Run: headless pygame with SDL's dummy video driver; simulated clock (each Clock.tick advances the game by its frame time, no real sleeping); random seed 0; keys injected as events and as key.get_pressed() state; no mouse input.
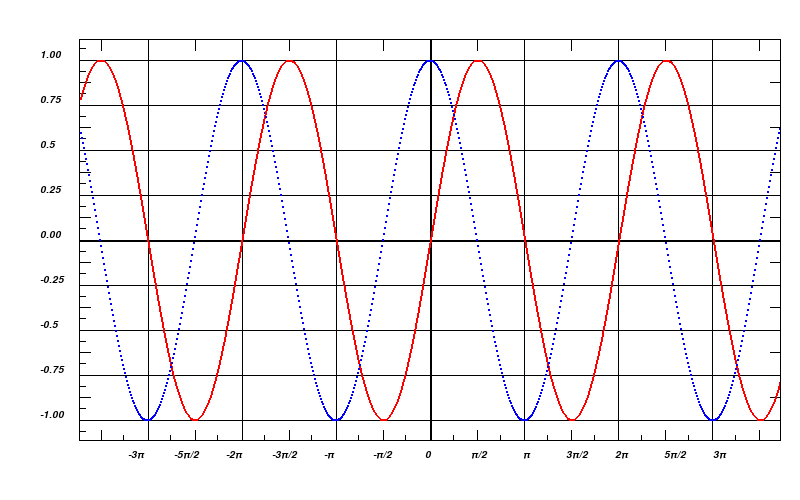
Frame 1 of 4 · flips 1–60 · no input
Frame 2 of 4 · flips 61–180 · tapped SPACE, RETURN · held RIGHT (→), D · screen unchanged from frame 1, image omitted
Frame 3 of 4 · flips 181–300 · held DOWN (↓), S · screen unchanged from frame 2, image omitted
Frame 4 of 4 · flips 301–420 · held LEFT (←), A, UP (↑), W · screen unchanged from frame 3, image omitted

The pygame program that drew these frames:

import pygame
import math

pygame.init()

# RGB (255, 255, 255)
BLACK = (0, 0, 0)
WHITE = (255, 255, 255)
BLUE = (0, 0, 255)
GREEN = (0, 255, 0)
RED = (255, 0, 0)

size = (800, 500)
clock = pygame.time.Clock()

screen = pygame.display.set_mode(size)
screen.fill(WHITE)

pygame.draw.rect(screen, BLACK, pygame.Rect(79, 39, 702, 402))

rec=pygame.Surface((700,400))
rec.fill(WHITE)


pygame.display.set_caption("Graph")

x = 0
y=200-180*math.sin(-350/30)
x0 = 0
y0=200-180*math.cos(-350/30)
i=349

pygame.draw.line(rec, BLACK,[0, 200],[700,200],2)
pygame.draw.line(rec, BLACK,[350, 0],[350,400],2)

for i in range(1,11):
    pygame.draw.line(rec, BLACK,[int((i-4)*math.pi*30)+350, 0],[int((i-4)*math.pi*30)+350,400])
for i in range(1,22):
    pygame.draw.line(rec, BLACK,[int((i-8)*math.pi*15)+350, 0],[int((i-8)*math.pi*15)+350,10])
    pygame.draw.line(rec, BLACK,[int((i-8)*math.pi*15)+350, 390],[int((i-8)*math.pi*15)+350,400])
for i in range(1,22):
    pygame.draw.line(rec, BLACK,[(i-8)*math.pi*15+350+int(math.pi*30)//4, 395],[(i-8)*math.pi*15+350+int(math.pi*30)//4,400])

for i in range(1,12):
    pygame.draw.line(rec, BLACK,[0, 200+(i-6)*45],[700,200+(i-6)*45])
for i in range(1,24):
    pygame.draw.line(rec, BLACK,[0, 200+(i-12)*45//2],[10,200+(i-12)*45//2])
    pygame.draw.line(rec, BLACK,[690, 200+(i-12)*45//2],[700,200+(i-12)*45//2])
for i in range(1,24):
    pygame.draw.line(rec, BLACK,[0, 200+(i-12)*45//2+45//4],[5,200+(i-12)*45//2+45//4])

font = pygame.font.SysFont('Calibri', 15, False, True)
t1=['1.00','0.75','0.5','0.25','0.00','-0.25','-0.5','-0.75','-1.00']
for i in range(9):
    text = font.render(t1[i], True, BLACK)
    screen.blit(text, (40, 50+i*45))
t2=[' -3π ','-5π/2',' -2π ','-3π/2',' -π  ',' -π/2','  0  ',' π/2 ','  π','3π/2','2π','5π/2','3π']
for i in range(13):
    text = font.render(t2[i], True, BLACK)
    screen.blit(text, (125+i*49,450))

done = False
while not done:
    for i in range(-349,351):
     x1=x+1
     y1=200-180*math.sin(i/30)
     pygame.draw.line(rec, RED,[x, y],[x1,y1],2)
     x=x1
     y=y1
     x2=x0+1
     y2=200-180*math.cos(i/30)
     pygame.draw.line(rec, BLUE,[x0, y2],[x2,y2],2)
     x0=x2
     #clock.tick(90)
    screen.blit(rec,(80,40))
    pygame.display.update()
    for event in pygame.event.get():
        if event.type == pygame.QUIT:
            done = True
    
